Photos from the image-classification dataset "dataset" in the GitHub repository negiadventures/traffic-sign-detect-and-recognize. Its 44 classes are: bicycle and pedestrian, bicycle route, block ahead, bus only, bus stop, do not block, do not enter, end school zone, exit only, height limit, hospital, left lane must, left on green arrow only, no access, no left turn, no parking, no pedestrian, no right turn, no trucks, no turn on red, no u-turn, one way, one way left, one way right, only two way, parking, pedestrian crossing, right or through, road construction ahead, road work ahead, school, slight left, speed limit 18, speed limit 20, speed limit 25, speed limit 27, speed limit 30, speed limit 40, stop, traffic light, u-turn permitted ahead, watch for motorcycles, workers ahead, yield.

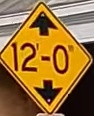
Label: height limit

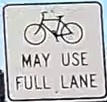
Label: bicycle route

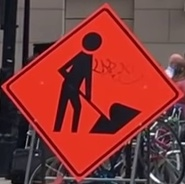
Label: workers ahead

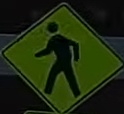
Label: pedestrian crossing

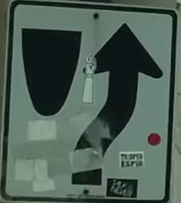
Label: block ahead

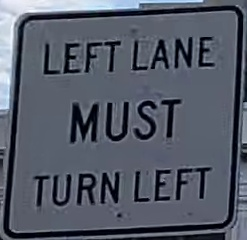
Label: left lane must
